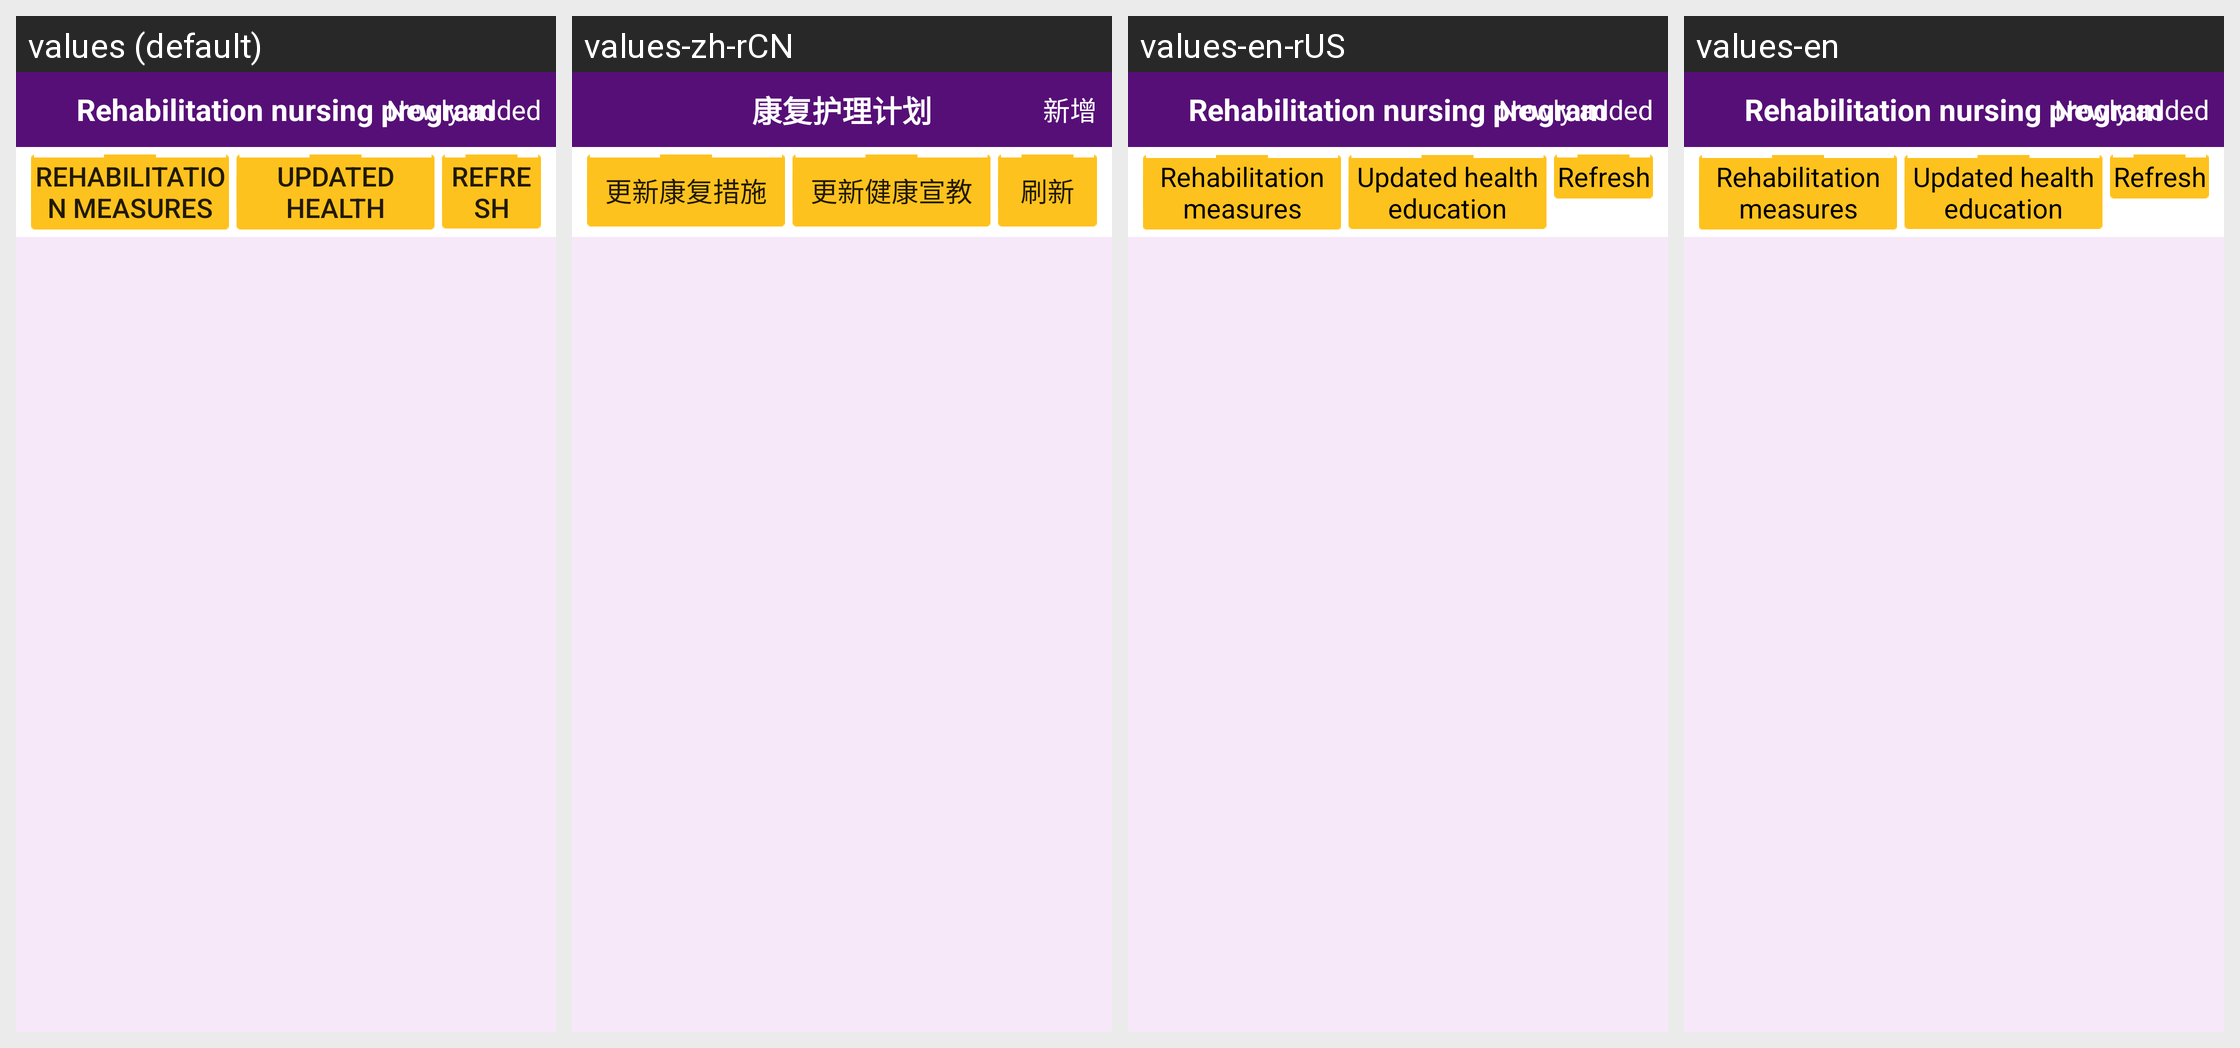

This grid shows one Android layout under several languages. Give, for every string resource on the screen, its name, the default text and each shown locale's text.
Android screen res/layout/activity_recovery_nursing_plan_list.xml rendered under 4 locales, left to right: values (default), values-zh-rCN, values-en-rUS, values-en. Device: Nexus 5 (rendered at 1080×1920; each locale shown at half size, 540×960, under a caption strip naming it); theme AppTheme.
Strings drawn on this screen, with the default value and each locale's value (text and hints the layout hard-codes, and strings that could not be matched under every locale, appear in the picture but are not listed):

rehabilitation_nursing_program
  values: Rehabilitation nursing program
  values-zh-rCN: 康复护理计划
  values-en-rUS: Rehabilitation nursing program
  values-en: Rehabilitation nursing program

newly_added
  values: Newly added
  values-zh-rCN: 新增
  values-en-rUS: Newly added
  values-en: Newly added

rehabilitation_measures_updated
  values: Rehabilitation measures updated
  values-zh-rCN: 更新康复措施
  values-en-rUS: Rehabilitation measures updated
  values-en: Rehabilitation measures updated

updated_health_education
  values: Updated health education
  values-zh-rCN: 更新健康宣教
  values-en-rUS: Updated health education
  values-en: Updated health education

refresh
  values: Refresh
  values-zh-rCN: 刷新
  values-en-rUS: Refresh
  values-en: Refresh
